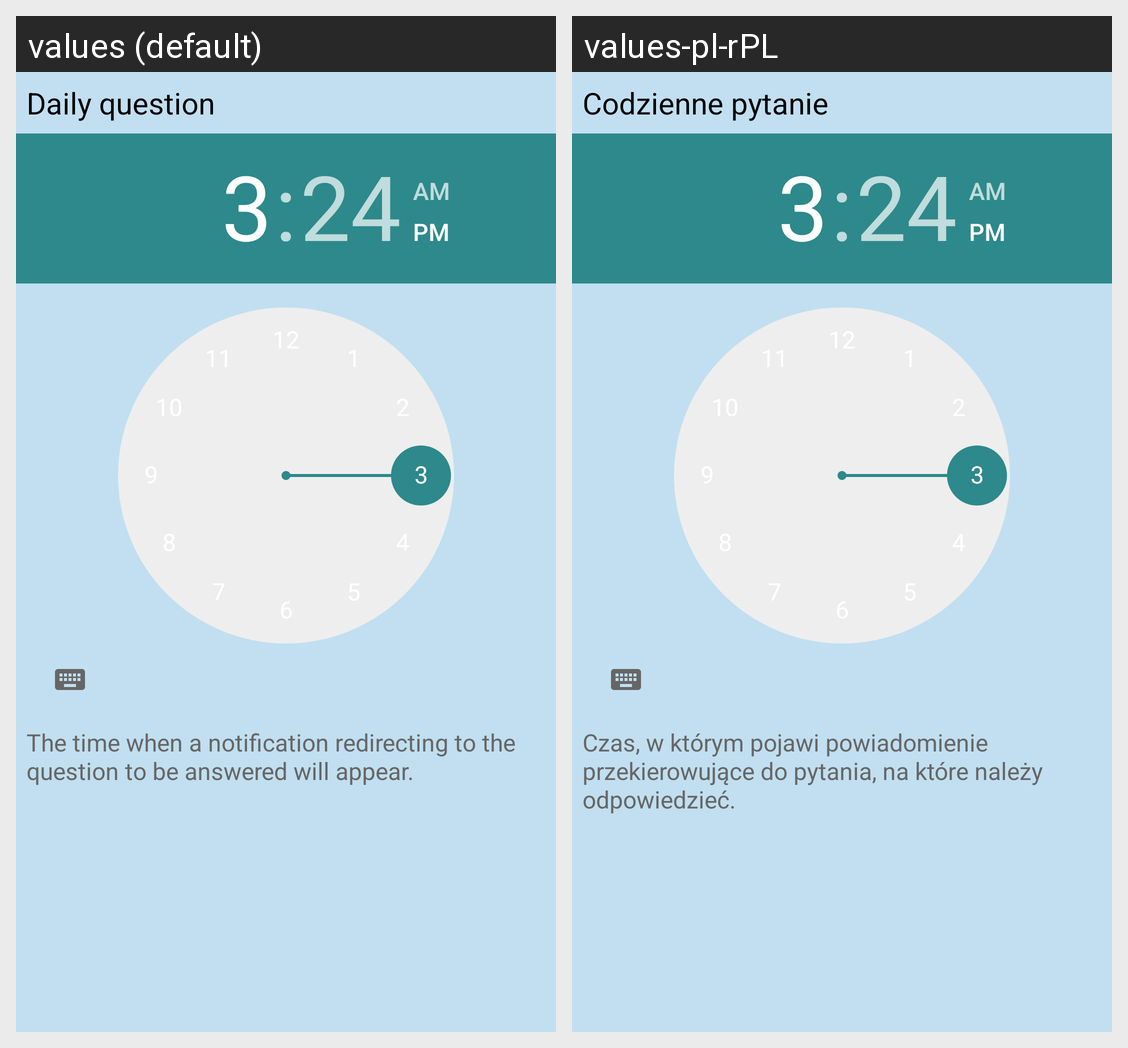

The Android screen above is rendered under two locales of the same app. Produce the string resources it draws, with the default and per-locale values.
Android screen res/layout/activity_notification_schedule_settings.xml rendered under 2 locales, left to right: values (default), values-pl-rPL. Device: Nexus 5 (rendered at 1080×1920; each locale shown at half size, 540×960, under a caption strip naming it); theme CustomTheme.
Strings drawn on this screen, with the default value and each locale's value (text and hints the layout hard-codes, and strings that could not be matched under every locale, appear in the picture but are not listed):

daily_question_activity_title
  values: Daily question
  values-pl-rPL: Codzienne pytanie

daily_question_notification_settings_description
  values: The time when a notification redirecting to the question to be answered will appear.
  values-pl-rPL: Czas, w którym pojawi powiadomienie przekierowujące do pytania, na które należy odpowiedzieć.
